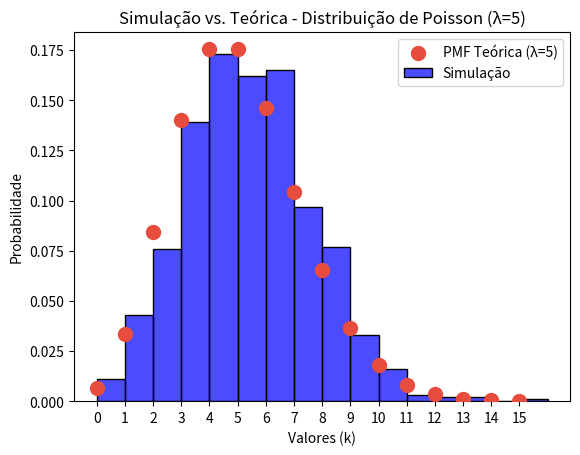

Python code for this plot:
from scipy import stats
import matplotlib.pyplot as plt
import seaborn as sns
# Fip a coin n times, the probability of getting heads is 0.5
# What to know the chance of getting x heads
n_trials = 10
p = 0.02
x = 3

print(stats.binom.pmf(x,n_trials,p))

result = (stats.poisson.rvs(5, size=1000))
sns.histplot(
    result,
    bins=range(min(result), max(result) + 2),  # Bins discretos para Poisson
    kde=False,
    alpha=0.7,
    color="blue",
    label="Simulação",
    stat="probability"
)

x = range(min(result), max(result) + 1)
pmf = stats.poisson.pmf(x, mu=5)  # Função de massa teórica
plt.scatter(
    x,
    pmf,
    color="#e74c3c",
    marker="o",
    s=100,
    zorder=3,
    label="PMF Teórica (λ=5)"
)

plt.title("Simulação vs. Teórica - Distribuição de Poisson (λ=5)")
plt.xlabel("Valores (k)")
plt.ylabel("Probabilidade")
plt.xticks(x)
plt.legend()
plt.show()